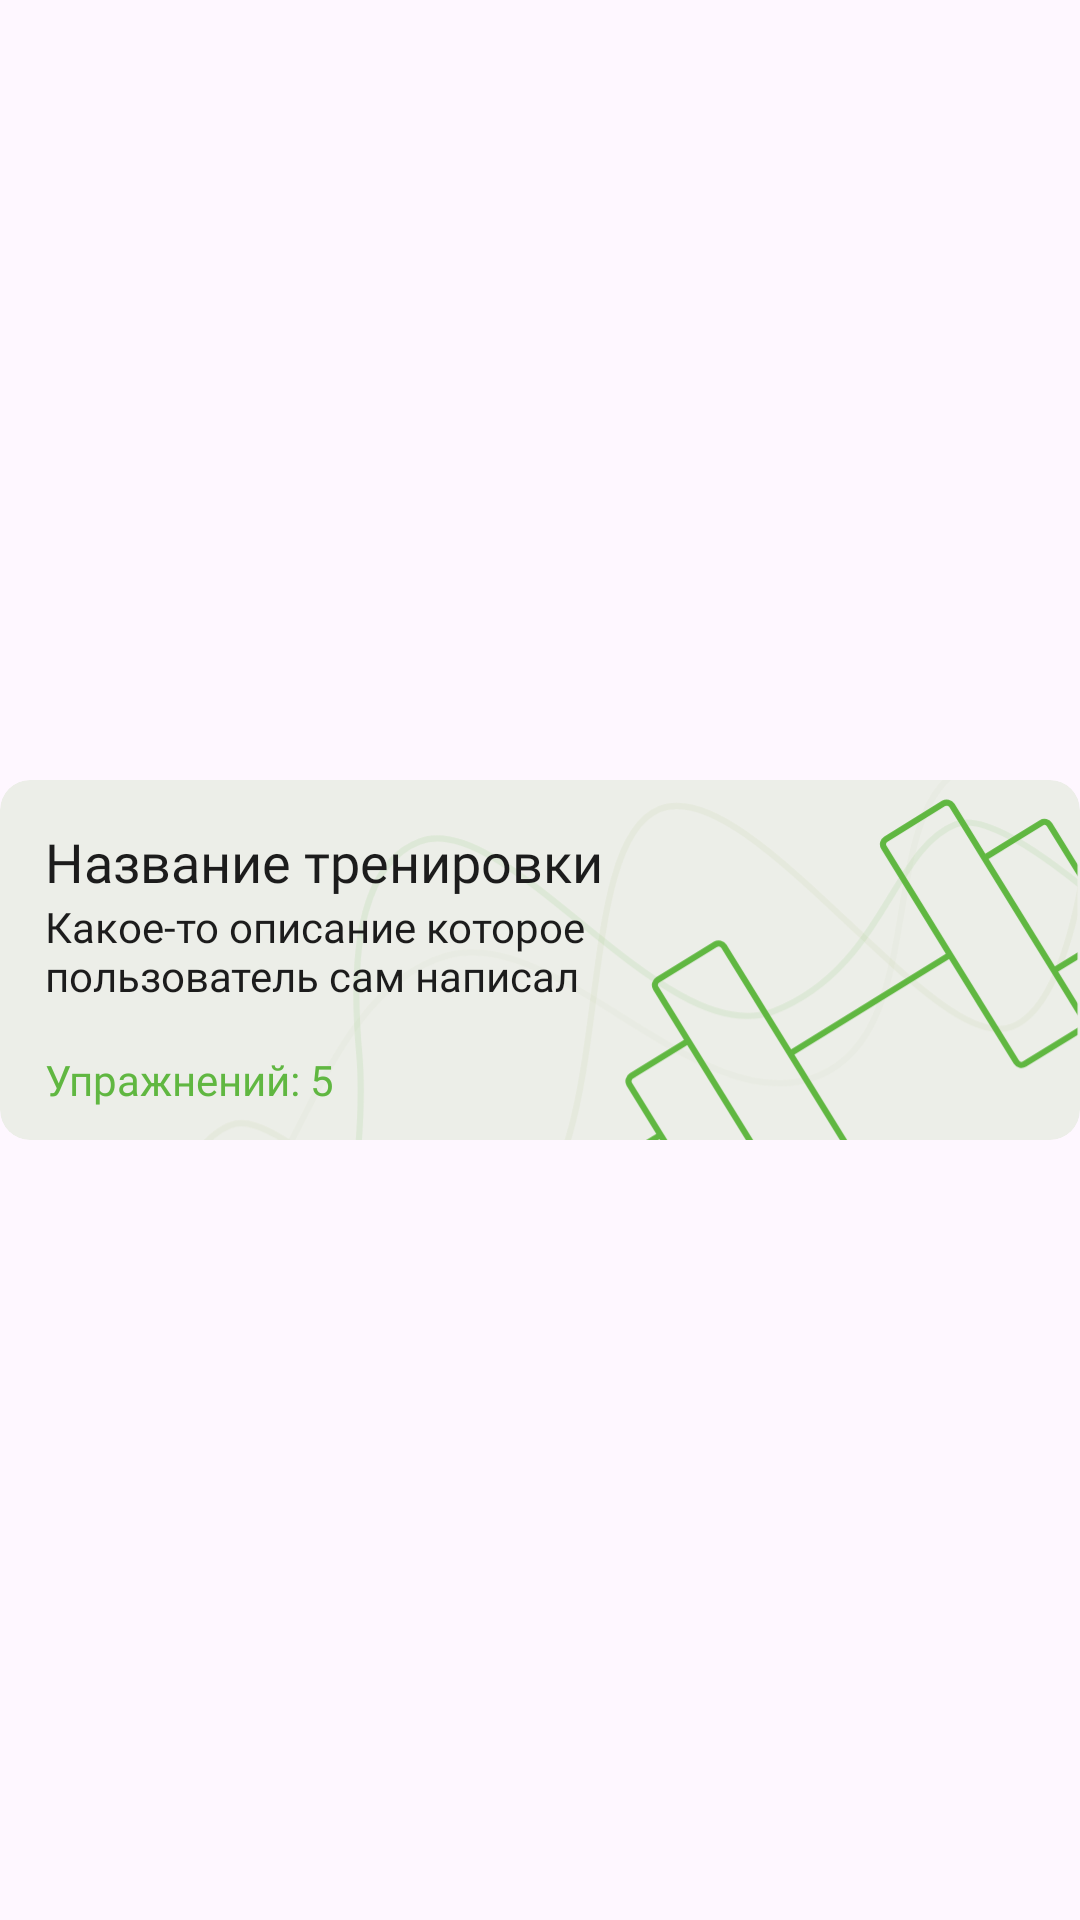

The Android layout XML behind this screen, and the referenced resources:
<!-- AndroidManifest.xml: application theme Theme.IntroGymApp -->
<!-- res/layout/workout_date_item.xml -->
<?xml version="1.0" encoding="utf-8"?>
<androidx.constraintlayout.widget.ConstraintLayout xmlns:android="http://schemas.android.com/apk/res/android"
    xmlns:app="http://schemas.android.com/apk/res-auto"
    android:layout_width="match_parent"
    android:layout_height="wrap_content"
    android:background="@android:color/transparent"
    android:layout_marginStart="20dp"
    android:layout_marginEnd="20dp"
    android:layout_marginTop="5dp"
    android:layout_marginBottom="5dp">

    <androidx.cardview.widget.CardView
        android:id="@+id/workoutDateCard"
        android:layout_width="match_parent"
        android:layout_height="120dp"
        style="@style/DefaultCardStyle"
        app:layout_constraintBottom_toBottomOf="parent"
        app:layout_constraintEnd_toEndOf="parent"
        app:layout_constraintStart_toStartOf="parent"
        app:layout_constraintTop_toTopOf="parent">

        <ImageView
            android:layout_width="match_parent"
            android:layout_height="match_parent"
            android:scaleType="centerCrop"
            android:src="@drawable/workout_date_background"/>

        <LinearLayout
            android:layout_width="match_parent"
            android:layout_height="match_parent"
            android:orientation="vertical">

            <TextView
                android:id="@+id/tvWorkoutName"
                android:layout_width="match_parent"
                android:layout_height="wrap_content"
                android:gravity="center_vertical"
                android:text="Название тренировки"
                android:maxLines="1"
                android:ellipsize="end"
                android:textAppearance="@style/TextLargeSemiboldStyle"
                android:paddingStart="15dp"
                android:paddingTop="15dp"
                android:paddingEnd="150dp"/>

            <TextView
                android:id="@+id/tvWorkoutDescription"
                android:layout_width="match_parent"
                android:layout_height="0dp"
                android:layout_weight="1"
                android:paddingStart="15dp"
                android:paddingEnd="140dp"
                android:maxLines="2"
                android:ellipsize="end"
                android:text="Какое-то описание которое пользователь сам написал"
                android:textAppearance="@style/TextSmallLightStyle"/>

            <TextView
                android:id="@+id/tvExerciseCount"
                android:layout_width="match_parent"
                android:layout_height="40dp"
                android:paddingStart="15dp"
                android:paddingEnd="150dp"
                android:layout_gravity="bottom"
                android:gravity="center_vertical"
                android:text="Упражнений: 5"
                android:textAppearance="@style/TextSmallLightStyle"
                android:textColor="?attr/ig_primaryColor"/>
        </LinearLayout>

    </androidx.cardview.widget.CardView>
</androidx.constraintlayout.widget.ConstraintLayout>
<!-- resources referenced by this layout -->
<resources>
  <!-- drawable workout_date_background: vector/xml drawable (drawable, 4115 chars, omitted) -->
  <style name="DefaultCardStyle" parent="Base.CardView">
          <item name="cardElevation">0dp</item>
          <item name="cardBackgroundColor">?attr/ig_cardBackgroundColor</item>
          <item name="cardCornerRadius">10dp</item>
          <item name="android:foreground">?attr/selectableItemBackground</item>
      </style>
  <style name="TextLargeSemiboldStyle" parent="Widget.AppCompat.TextView">
          <item name="android:fontFamily">@font/sf_pro_display_semibold</item>
          <item name="android:textSize">18sp</item>
          <item name="android:textColor">?attr/ig_defaultTextColor</item>
      </style>
  <style name="TextSmallLightStyle" parent="Widget.AppCompat.TextView">
          <item name="android:fontFamily">@font/sf_pro_display_light</item>
          <item name="android:textSize">14sp</item>
          <item name="android:textColor">?attr/ig_defaultTextColor</item>
      </style>
  <style name="Theme.IntroGymApp" parent="Base.Theme.IntroGymApp">
          <item name="android:windowAnimationStyle">@style/WindowAnimationTransition</item>
          <item name="android:statusBarColor">?attr/ig_backgroundColor</item>
      </style>
  <style name="Base.Theme.IntroGymApp" parent="Theme.Material3.Light.NoActionBar">
          <item name="ig_primaryColor">@color/primary_color</item>
          <item name="ig_primaryLightColor">@color/primary_light_color</item>
          <item name="ig_backgroundColor">@color/background_color</item>
          <item name="ig_cardBackgroundColor">@color/background_block_color</item>
          <item name="ig_defaultTextColor">@color/main_color</item>
          <item name="ig_lightTextColor">@color/background_color</item>
          <item name="ig_errorColor">@color/negative_color</item>
      </style>
  <style name="WindowAnimationTransition">
          <item name="android:windowEnterAnimation">@android:anim/fade_in</item>
          <item name="android:windowExitAnimation">@android:anim/fade_out</item>
      </style>
  <color name="primary_color">#60B741</color>
  <color name="primary_light_color">#B1C178</color>
  <color name="background_color">#F5FBF1</color>
  <color name="background_block_color">#ECEEE8</color>
  <color name="main_color">#1C1C1C</color>
  <color name="negative_color">#EB5F5F</color>
</resources>
